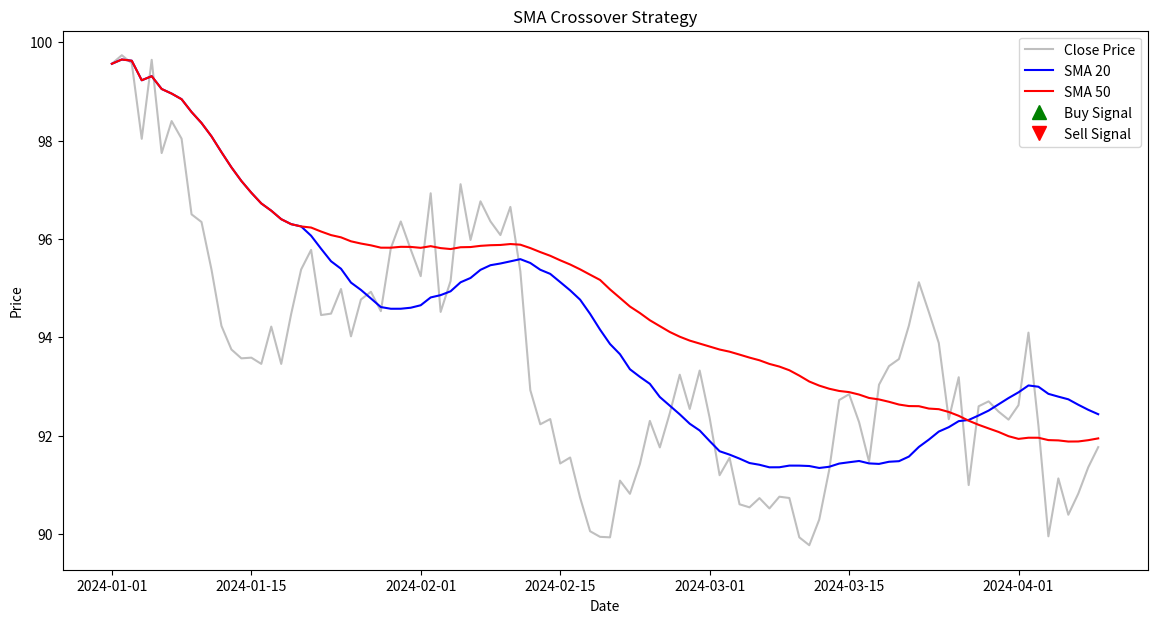

Reproduce this figure in Python.
import pandas as pd
import numpy as np
import matplotlib.pyplot as plt

# Sample data (replace this with real price data)
data = {
    'Date': pd.date_range(start='2024-01-01', periods=100),
    'Close': np.random.randn(100).cumsum() + 100
}
df = pd.DataFrame(data)
df.set_index('Date', inplace=True)

# Parameters for SMA
short_window = 20
long_window = 50

# Calculate short and long moving averages
df['SMA20'] = df['Close'].rolling(window=short_window, min_periods=1).mean()
df['SMA50'] = df['Close'].rolling(window=long_window, min_periods=1).mean()

# Generate signals
df['Signal'] = 0
df['Signal'][short_window:] = np.where(df['SMA20'][short_window:] > df['SMA50'][short_window:], 1, 0)
df['Position'] = df['Signal'].diff()

# Plotting
plt.figure(figsize=(14, 7))
plt.plot(df['Close'], label='Close Price', color='gray', alpha=0.5)
plt.plot(df['SMA20'], label='SMA 20', color='blue')
plt.plot(df['SMA50'], label='SMA 50', color='red')

# Plot Buy signals
plt.plot(df[df['Position'] == 1].index,
         df['SMA20'][df['Position'] == 1],
         '^', markersize=10, color='g', label='Buy Signal')

# Plot Sell signals
plt.plot(df[df['Position'] == -1].index,
         df['SMA20'][df['Position'] == -1],
         'v', markersize=10, color='r', label='Sell Signal')

plt.title('SMA Crossover Strategy')
plt.xlabel('Date')
plt.ylabel('Price')
plt.legend()
plt.show()
